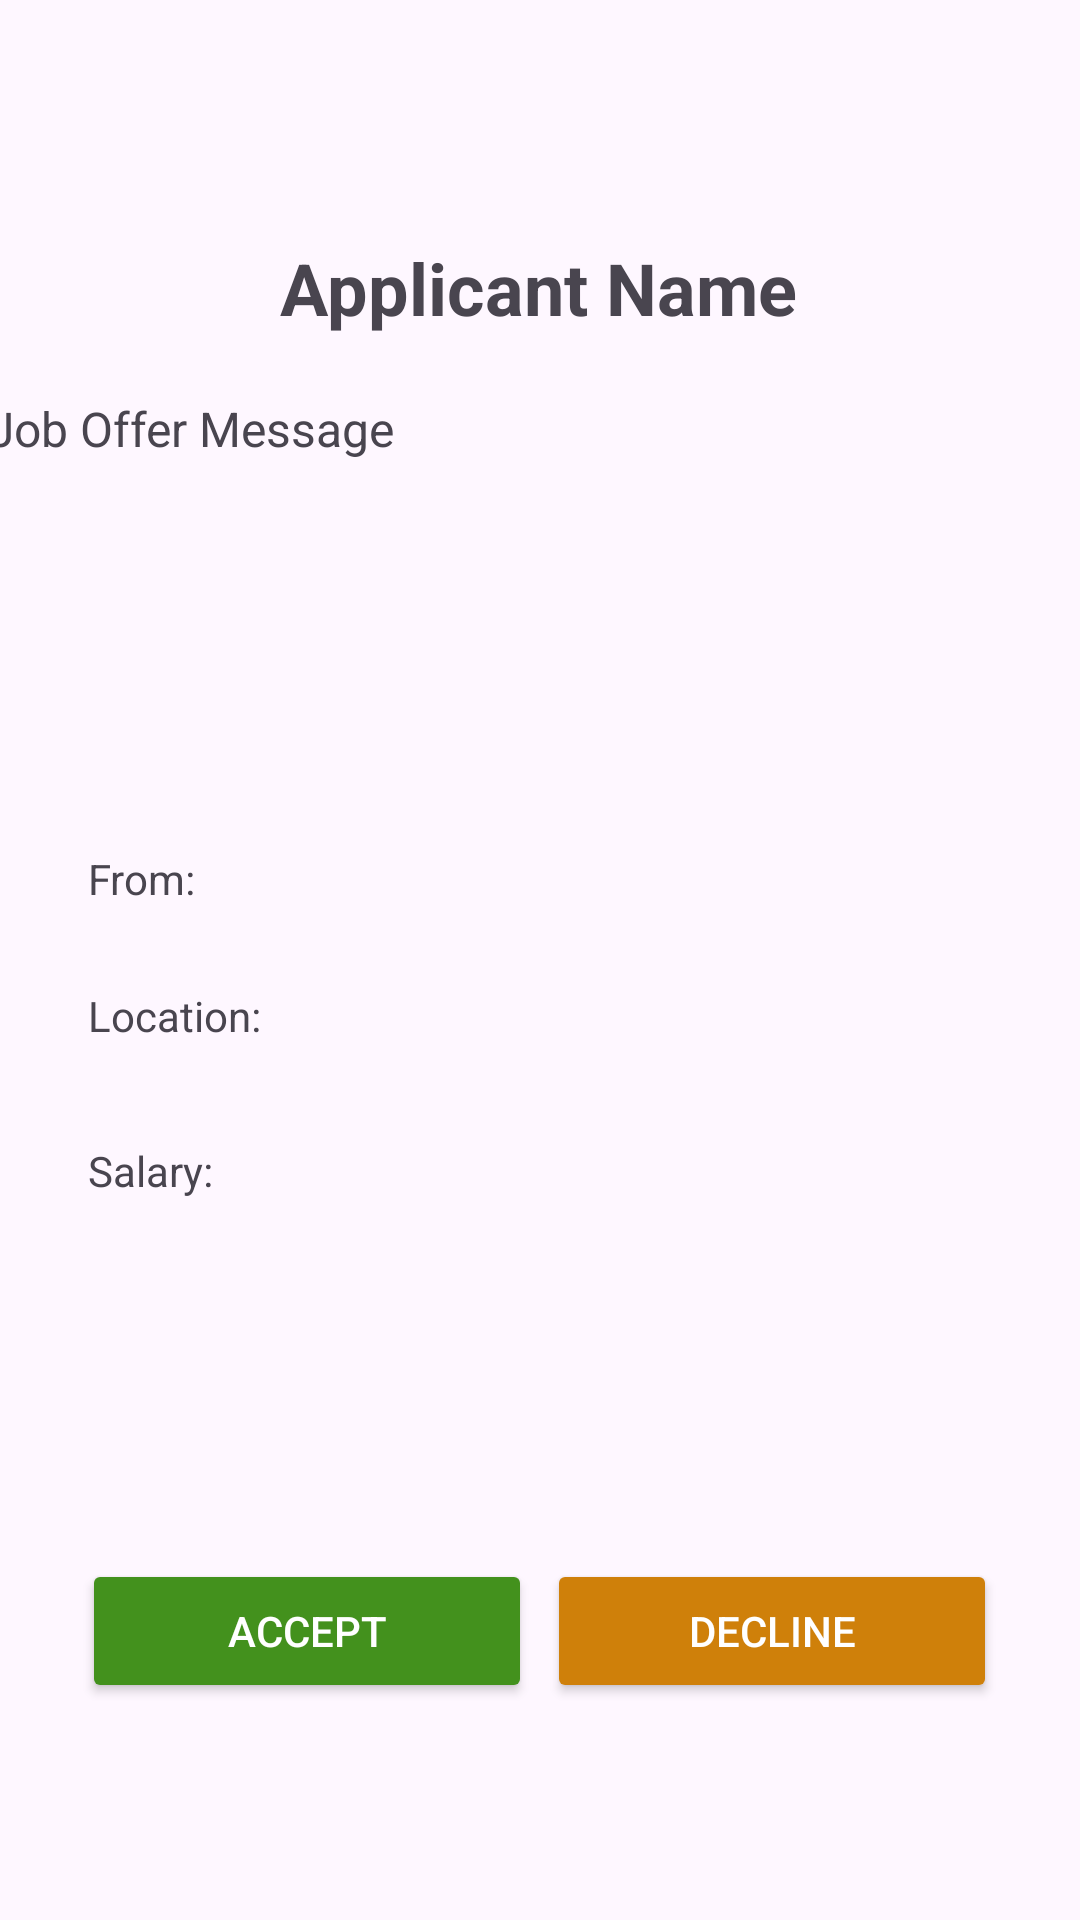

Reconstruct the res/layout file that produces this screen, plus the resources it refers to.
<!-- AndroidManifest.xml: application theme Theme.QuickCash -->
<!-- res/layout/activity_offer_details.xml -->
<?xml version="1.0" encoding="utf-8"?>
<androidx.constraintlayout.widget.ConstraintLayout xmlns:android="http://schemas.android.com/apk/res/android"
    xmlns:app="http://schemas.android.com/apk/res-auto"
    xmlns:tools="http://schemas.android.com/tools"
    android:layout_width="match_parent"
    android:layout_height="match_parent">

    <androidx.recyclerview.widget.RecyclerView
        android:id="@+id/menuHolder"
        android:layout_width="match_parent"
        android:layout_height="70dp"
        app:layout_constraintTop_toTopOf="parent" />

        <TextView
            android:id="@+id/OfferName"
            android:layout_width="wrap_content"
            android:layout_height="wrap_content"
            android:layout_centerHorizontal="true"
            android:layout_marginBottom="20dp"
            android:text="Applicant Name"
            android:textSize="24sp"
            android:textStyle="bold"
            app:layout_constraintBottom_toTopOf="@+id/jobOfferMessage"
            app:layout_constraintEnd_toEndOf="parent"
            app:layout_constraintHorizontal_bias="0.497"
            app:layout_constraintStart_toStartOf="parent" />

        <Button
            android:id="@+id/acceptOfferButton"
            android:layout_width="150dp"
            android:layout_height="wrap_content"
            android:backgroundTint="@color/cash_green_dark"
            android:text="@string/ACCEPT"
            android:textAllCaps="true"
            android:textColor="@color/white"
            app:layout_constraintBottom_toBottomOf="parent"
            app:layout_constraintEnd_toEndOf="parent"
            app:layout_constraintHorizontal_bias="0.13"
            app:layout_constraintStart_toStartOf="parent"
            app:layout_constraintTop_toTopOf="parent"
            app:layout_constraintVertical_bias="0.878"
            tools:ignore="MissingConstraints" />

        <Button
            android:id="@+id/declineOfferButton"
            android:layout_width="150dp"
            android:layout_height="wrap_content"
            android:backgroundTint="#CF800A"
            android:text="@string/DECLINE"
            android:textAllCaps="true"
            android:textColor="@color/white"
            app:layout_constraintBottom_toBottomOf="parent"
            app:layout_constraintEnd_toEndOf="parent"
            app:layout_constraintHorizontal_bias="0.869"
            app:layout_constraintStart_toStartOf="parent"
            app:layout_constraintTop_toTopOf="parent"
            app:layout_constraintVertical_bias="0.878"
            tools:ignore="MissingConstraints" />

        <TextView
            android:id="@+id/jobOfferSalary"
            android:layout_width="wrap_content"
            android:layout_height="wrap_content"
            android:text="Salary: "
            app:layout_constraintBottom_toBottomOf="parent"
            app:layout_constraintEnd_toEndOf="parent"
            app:layout_constraintHorizontal_bias="0.093"
            app:layout_constraintStart_toStartOf="parent"
            app:layout_constraintTop_toTopOf="parent"
            app:layout_constraintVertical_bias="0.613" />

        <TextView
            android:id="@+id/jobOfferEmployer"
            android:layout_width="wrap_content"
            android:layout_height="wrap_content"
            android:text="From:  "
            app:layout_constraintBottom_toBottomOf="parent"
            app:layout_constraintEnd_toEndOf="parent"
            app:layout_constraintHorizontal_bias="0.092"
            app:layout_constraintStart_toStartOf="parent"
            app:layout_constraintTop_toTopOf="parent"
            app:layout_constraintVertical_bias="0.456" />

    <TextView
        android:id="@+id/jobOfferLocation"
        android:layout_width="wrap_content"
        android:layout_height="wrap_content"
        android:text="Location:"
        app:layout_constraintBottom_toBottomOf="parent"
        app:layout_constraintEnd_toEndOf="parent"
        app:layout_constraintHorizontal_bias="0.097"
        app:layout_constraintStart_toStartOf="parent"
        app:layout_constraintTop_toTopOf="parent"
        app:layout_constraintVertical_bias="0.53" />

        <TextView
            android:id="@+id/jobOfferMessage"
            android:layout_width="369dp"
            android:layout_height="156dp"
            android:text="Job Offer Message"
            android:textSize="16sp"
            app:layout_constraintBottom_toBottomOf="parent"
            app:layout_constraintEnd_toEndOf="parent"
            app:layout_constraintStart_toStartOf="parent"
            app:layout_constraintTop_toTopOf="parent"
            app:layout_constraintVertical_bias="0.273" />
</androidx.constraintlayout.widget.ConstraintLayout>
<!-- resources referenced by this layout -->
<resources>
  <color name="cash_green_dark">#43911D</color>
  <color name="white">#FFFFFFFF</color>
  <string name="ACCEPT">Accept</string>
  <string name="DECLINE">Decline</string>
  <style name="Theme.QuickCash" parent="Base.Theme.QuickCash" />
  <style name="Base.Theme.QuickCash" parent="Theme.Material3.DayNight.NoActionBar">
          
          <item name="colorPrimary">@color/light_grey</item>
          <item name="colorOnPrimary">@color/black</item>
          
      </style>
  <color name="light_grey">#DDDDEE</color>
  <color name="black">#FF000000</color>
</resources>
